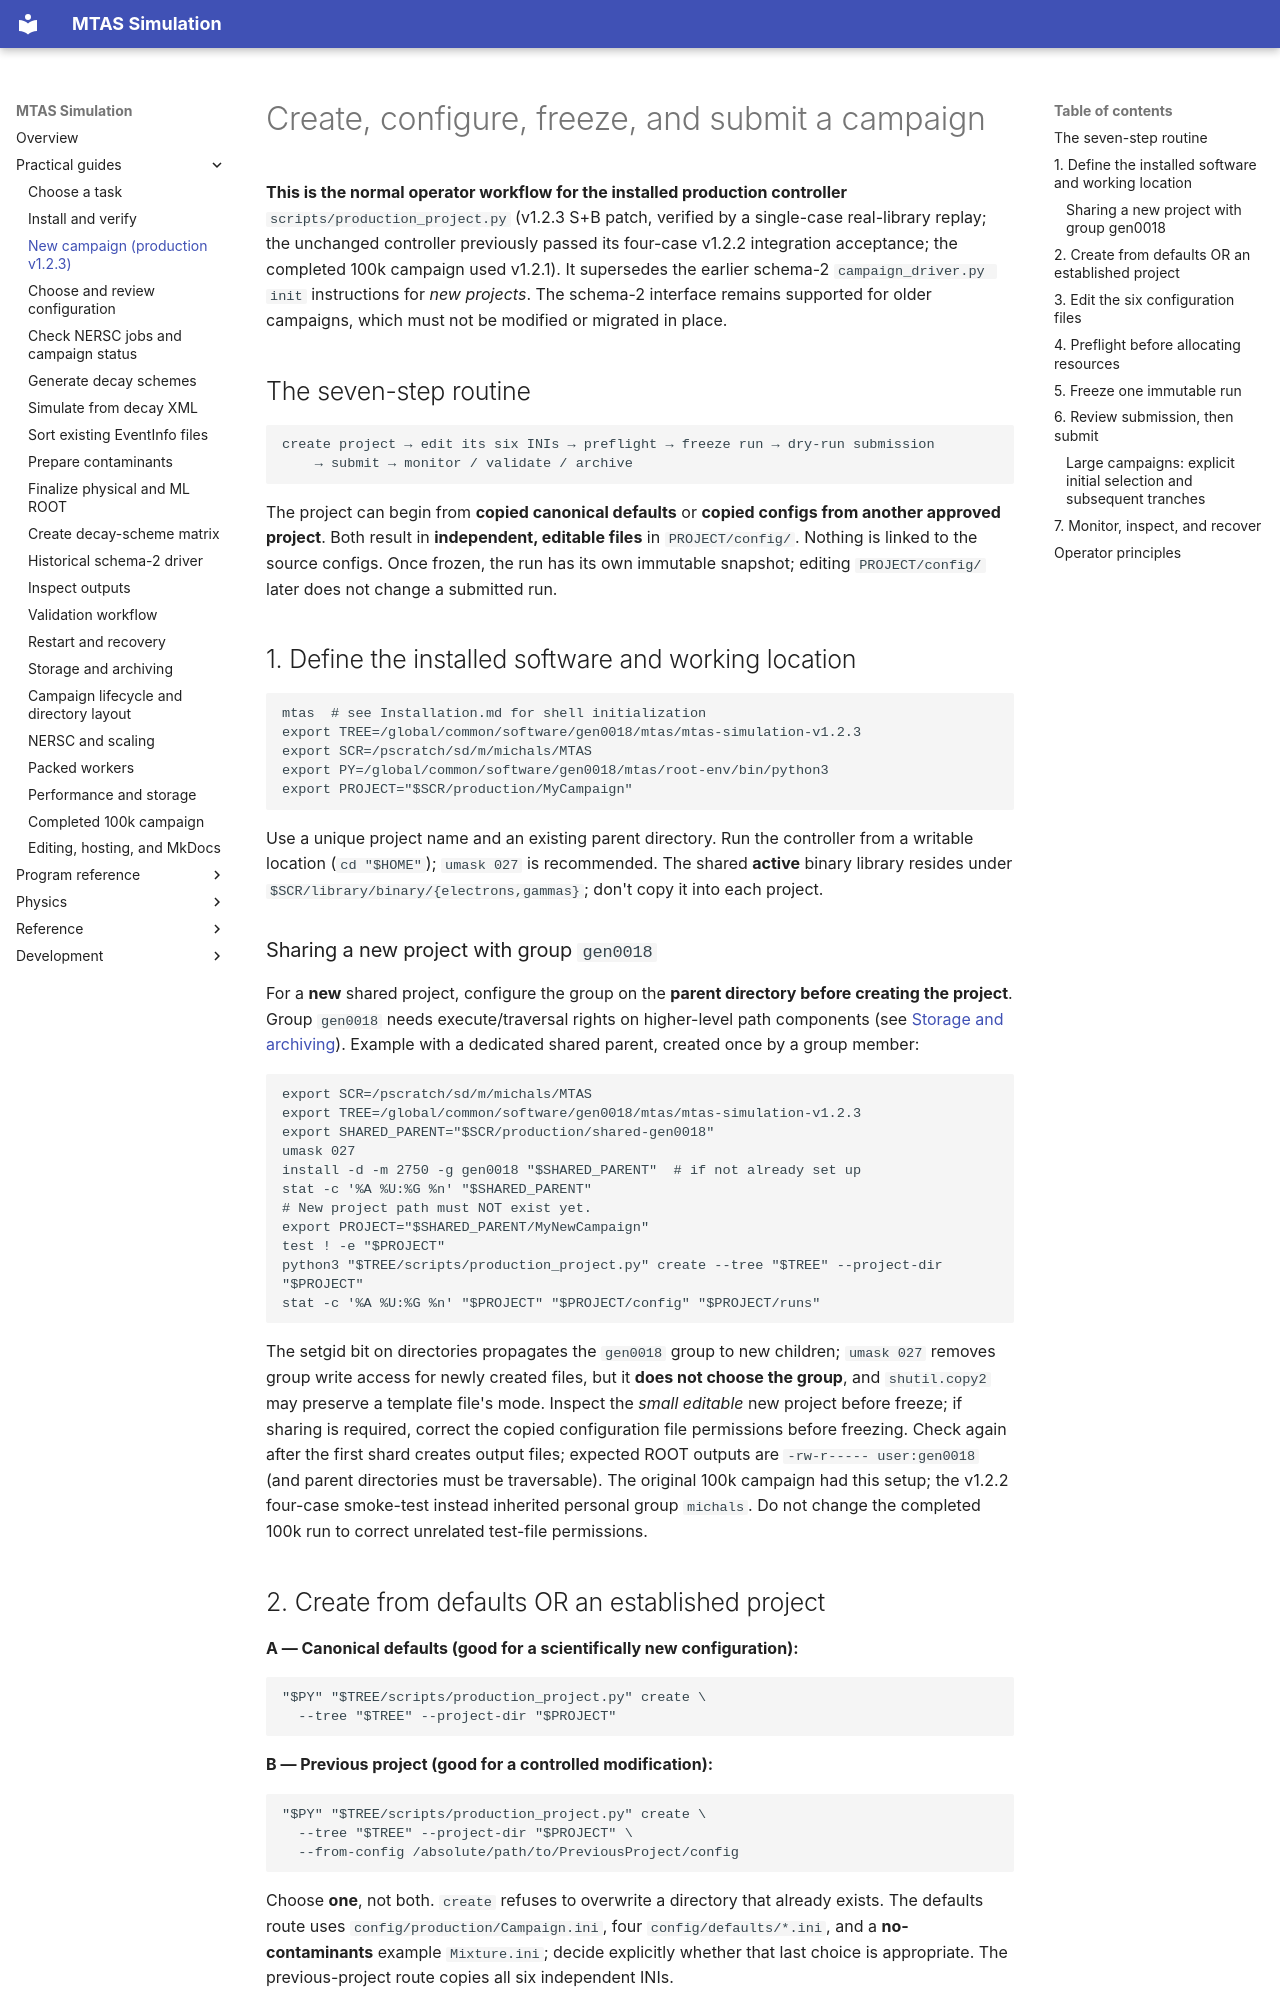

repository: Genesis-MTAS/simulationLibrary-manual · page: guides/NewCampaign/index.html · generator: mkdocs

# Create, configure, freeze, and submit a campaign

**This is the normal operator workflow for the installed production controller** `scripts/production_project.py` (v1.2.3 S+B patch, verified by a single-case real-library replay; the unchanged controller previously passed its four-case v1.2.2 integration acceptance; the completed 100k campaign used v1.2.1). It supersedes the earlier schema-2 `campaign_driver.py init` instructions for *new projects*. The schema-2 interface remains supported for older campaigns, which must not be modified or migrated in place.

## The seven-step routine

```text
create project → edit its six INIs → preflight → freeze run → dry-run submission
    → submit → monitor / validate / archive
```

The project can begin from **copied canonical defaults** or **copied configs from another approved project**. Both result in **independent, editable files** in `PROJECT/config/`. Nothing is linked to the source configs. Once frozen, the run has its own immutable snapshot; editing `PROJECT/config/` later does not change a submitted run.

## 1. Define the installed software and working location

```bash
mtas  # see Installation.md for shell initialization
export TREE=/global/common/software/gen0018/mtas/mtas-simulation-v1.2.3
export SCR=/pscratch/sd/m/michals/MTAS
export PY=/global/common/software/gen0018/mtas/root-env/bin/python3
export PROJECT="$SCR/production/MyCampaign"
```

Use a unique project name and an existing parent directory. Run the controller from a writable location (`cd "$HOME"`); `umask 027` is recommended. The shared **active** binary library resides under `$SCR/library/binary/{electrons,gammas}`; don't copy it into each project.

### Sharing a new project with group `gen0018`

For a **new** shared project, configure the group on the **parent directory before creating the project**. Group `gen0018` needs execute/traversal rights on higher-level path components (see [Storage and archiving](StorageAndArchiving.md)). Example with a dedicated shared parent, created once by a group member:

```bash
export SCR=/pscratch/sd/m/michals/MTAS
export TREE=/global/common/software/gen0018/mtas/mtas-simulation-v1.2.3
export SHARED_PARENT="$SCR/production/shared-gen0018"
umask 027
install -d -m 2750 -g gen0018 "$SHARED_PARENT"  # if not already set up
stat -c '%A %U:%G %n' "$SHARED_PARENT"
# New project path must NOT exist yet.
export PROJECT="$SHARED_PARENT/MyNewCampaign"
test ! -e "$PROJECT"
python3 "$TREE/scripts/production_project.py" create --tree "$TREE" --project-dir "$PROJECT"
stat -c '%A %U:%G %n' "$PROJECT" "$PROJECT/config" "$PROJECT/runs"
```

The setgid bit on directories propagates the `gen0018` group to new children; `umask 027` removes group write access for newly created files, but it **does not choose the group**, and `shutil.copy2` may preserve a template file's mode. Inspect the *small editable* new project before freeze; if sharing is required, correct the copied configuration file permissions before freezing. Check again after the first shard creates output files; expected ROOT outputs are `-rw-r----- user:gen0018` (and parent directories must be traversable). The original 100k campaign had this setup; the v1.2.2 four-case smoke-test instead inherited personal group `michals`. Do not change the completed 100k run to correct unrelated test-file permissions.
